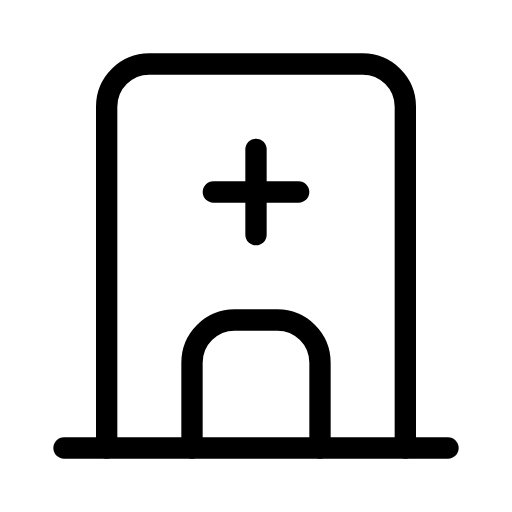
t = 0.00 s
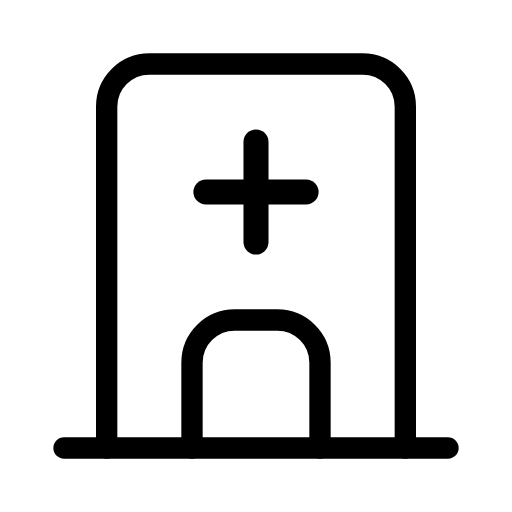
t = 0.38 s
t = 0.63 s: frame unchanged from t = 0.38 s, image omitted
t = 1.00 s: frame unchanged from t = 0.00 s, image omitted
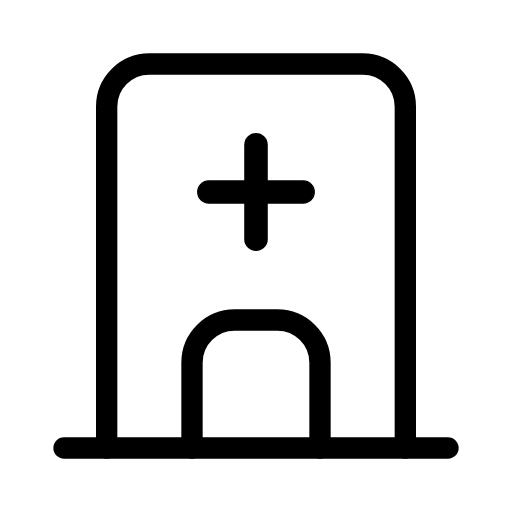
t = 1.38 s
t = 1.63 s: frame unchanged from t = 1.38 s, image omitted

The animated SVG that drew these frames (rendered in a browser with its animation timeline set to each time). Animation: 1 SMIL element (animateTransform=1); one cycle of 2.00 s, repeats indefinitely.

<svg xmlns="http://www.w3.org/2000/svg" width="24" height="24" viewBox="0 0 24 24" fill="none" stroke="currentColor"
     stroke-width="1" stroke-linecap="round" stroke-linejoin="round"
     class="icon icon-tabler icons-tabler-animated icon-tabler-building-hospital">
    <path stroke="none" d="M0 0h24v24H0z" fill="none"/>
    <path d="M3 21l18 0"/>
    <path d="M5 21v-16a2 2 0 0 1 2 -2h10a2 2 0 0 1 2 2v16"/>
    <path d="M9 21v-4a2 2 0 0 1 2 -2h2a2 2 0 0 1 2 2v4"/>
    <g transform="translate(12 9)">
        <g>
            <animateTransform attributeName="transform" type="scale" values="1;1.2;1;1.12;1" dur="2s" repeatCount="indefinite" keyTimes="0;0.25;0.5;0.75;1" calcMode="spline" keySplines="0.42 0 0.58 1;0.42 0 0.58 1;0.42 0 0.58 1;0.42 0 0.58 1"/>
            <g transform="translate(-12 -9)">
                <path d="M10 9l4 0"/>
                <path d="M12 7l0 4"/>
            </g>
        </g>
    </g>
</svg>
